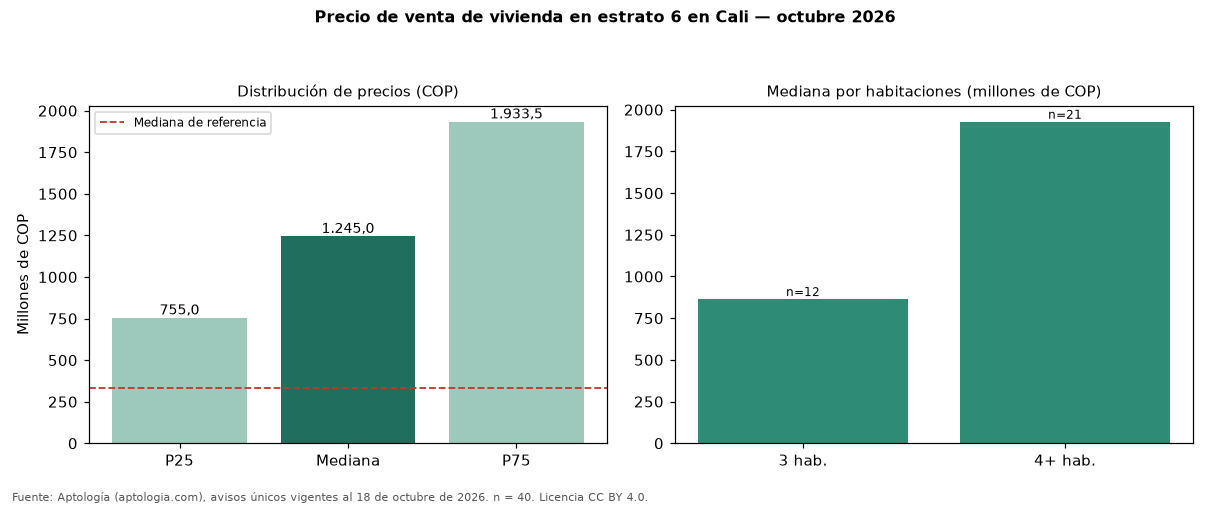

Source data for this figure (header and first rows):
seccion, metrica, valor_cop, n
precio, p25, 755000000, 40
precio, mediana, 1245000000, 40
precio, p75, 1933500000, 40
cop_por_m2, p25, 3961538, 40
cop_por_m2, mediana, 5208072, 40
cop_por_m2, p75, 6672065, 40
area, area_mediana_m2, 287.0, 40
habitaciones, 1, 600000000, 4
habitaciones, 2, 950000000, 3
habitaciones, 3, 865000000, 12
habitaciones, 4+, 1928000000, 21
administracion, mediana, 1096000, 20
estrato, moda, 6, 
parqueadero, porcentaje_con_parqueadero, 100.0, 40
referencia, mediana_referencia, 330000000, 195
referencia, mediana_cop_por_m2_referencia, 4202128, 195
